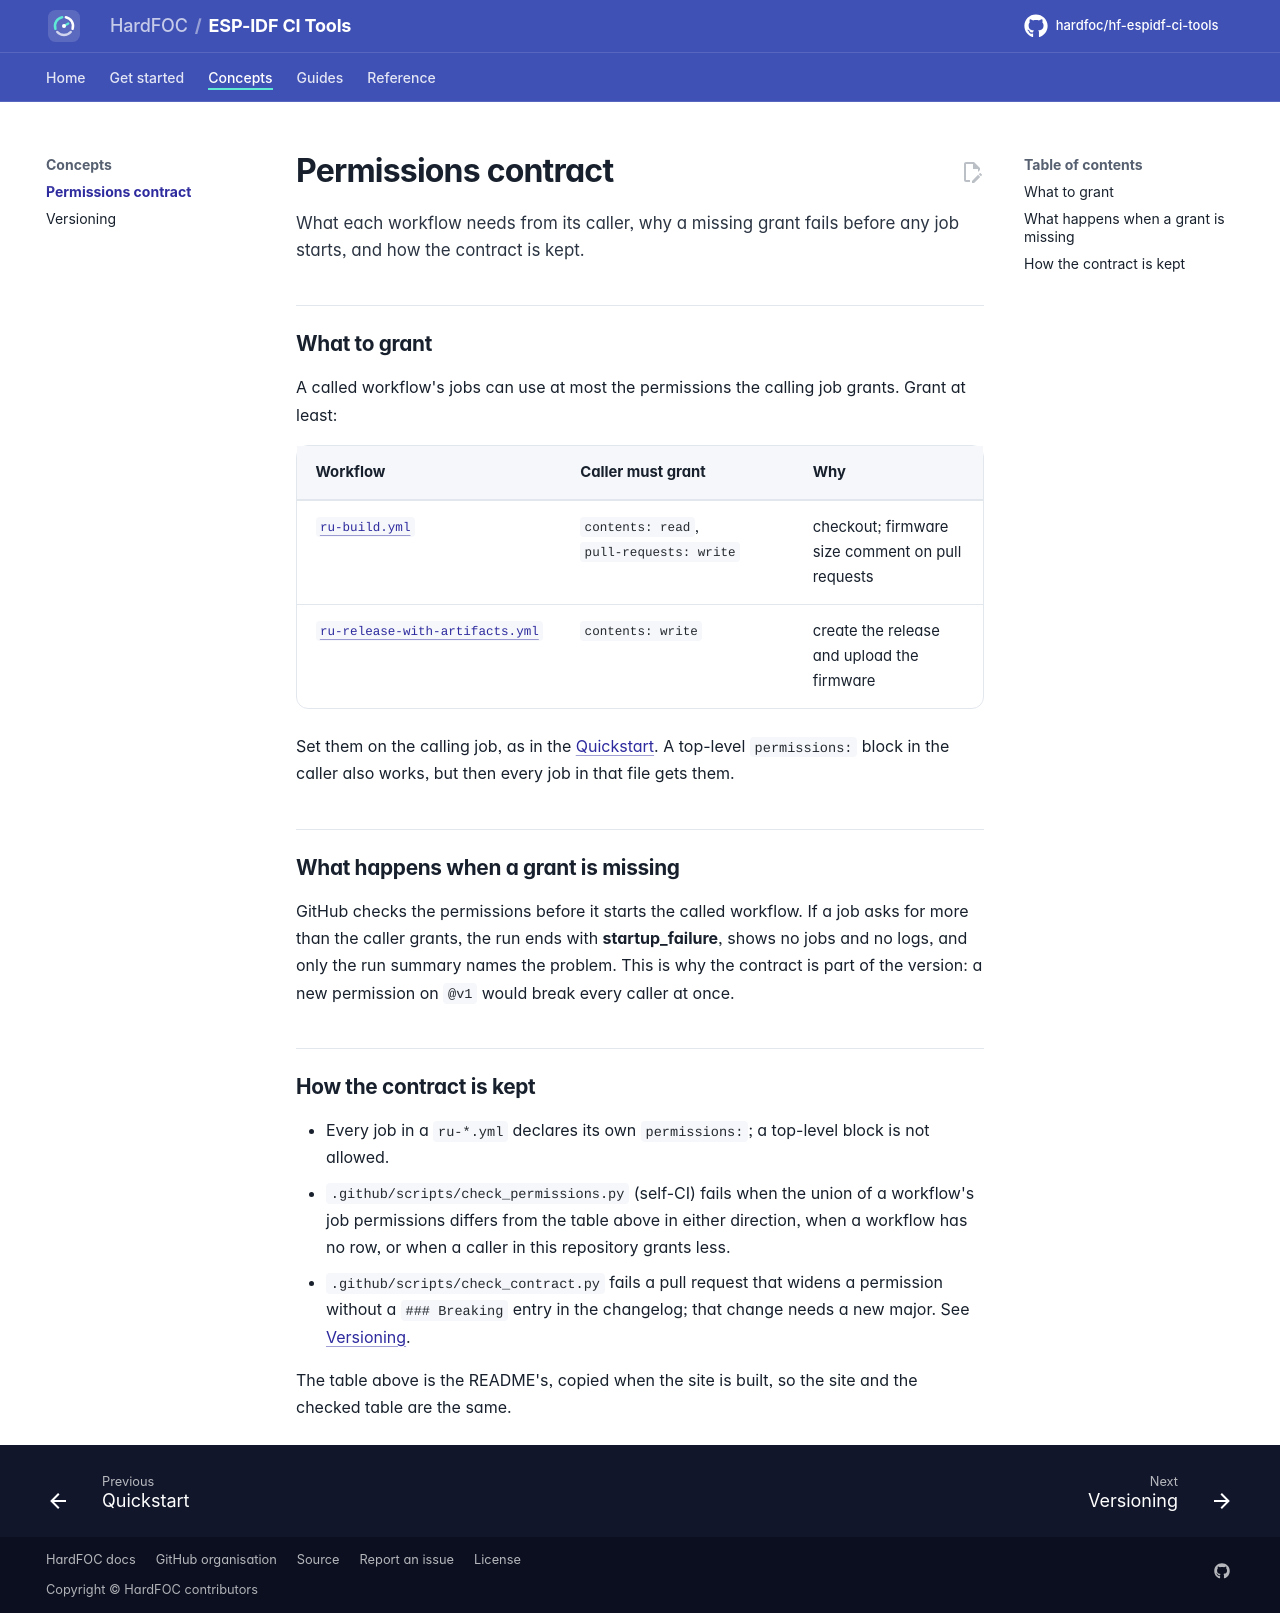

repository: hardfoc/hf-espidf-ci-tools · page: dev/permissions/index.html · generator: mkdocs

# Permissions contract

What each workflow needs from its caller, why a missing grant fails before any job starts, and how the contract
is kept.

## What to grant

A called workflow's jobs can use at most the permissions the calling job grants. Grant at least:

<!-- generated: permissions -->
| Workflow | Caller must grant | Why |
| --- | --- | --- |
| [`ru-build.yml`](../.github/workflows/ru-build.yml) | `contents: read`, `pull-requests: write` | checkout; firmware size comment on pull requests |
| [`ru-release-with-artifacts.yml`](../.github/workflows/ru-release-with-artifacts.yml) | `contents: write` | create the release and upload the firmware |
<!-- /generated -->

Set them on the calling job, as in the [Quickstart](quickstart.md). A top-level `permissions:` block in the
caller also works, but then every job in that file gets them.

## What happens when a grant is missing

GitHub checks the permissions before it starts the called workflow. If a job asks for more than the caller
grants, the run ends with **startup_failure**, shows no jobs and no logs, and only the run summary names the
problem. This is why the contract is part of the version: a new permission on `@v1` would break every caller at
once.

## How the contract is kept

- Every job in a `ru-*.yml` declares its own `permissions:`; a top-level block is not allowed.
- `.github/scripts/check_permissions.py` (self-CI) fails when the union of a workflow's job permissions differs
  from the table above in either direction, when a workflow has no row, or when a caller in this repository grants
  less.
- `.github/scripts/check_contract.py` fails a pull request that widens a permission without a `### Breaking`
  entry in the changelog; that change needs a new major. See [Versioning](versioning.md#what-is-breaking).

The table above is the README's, copied when the site is built, so the site and the checked table are the same.
